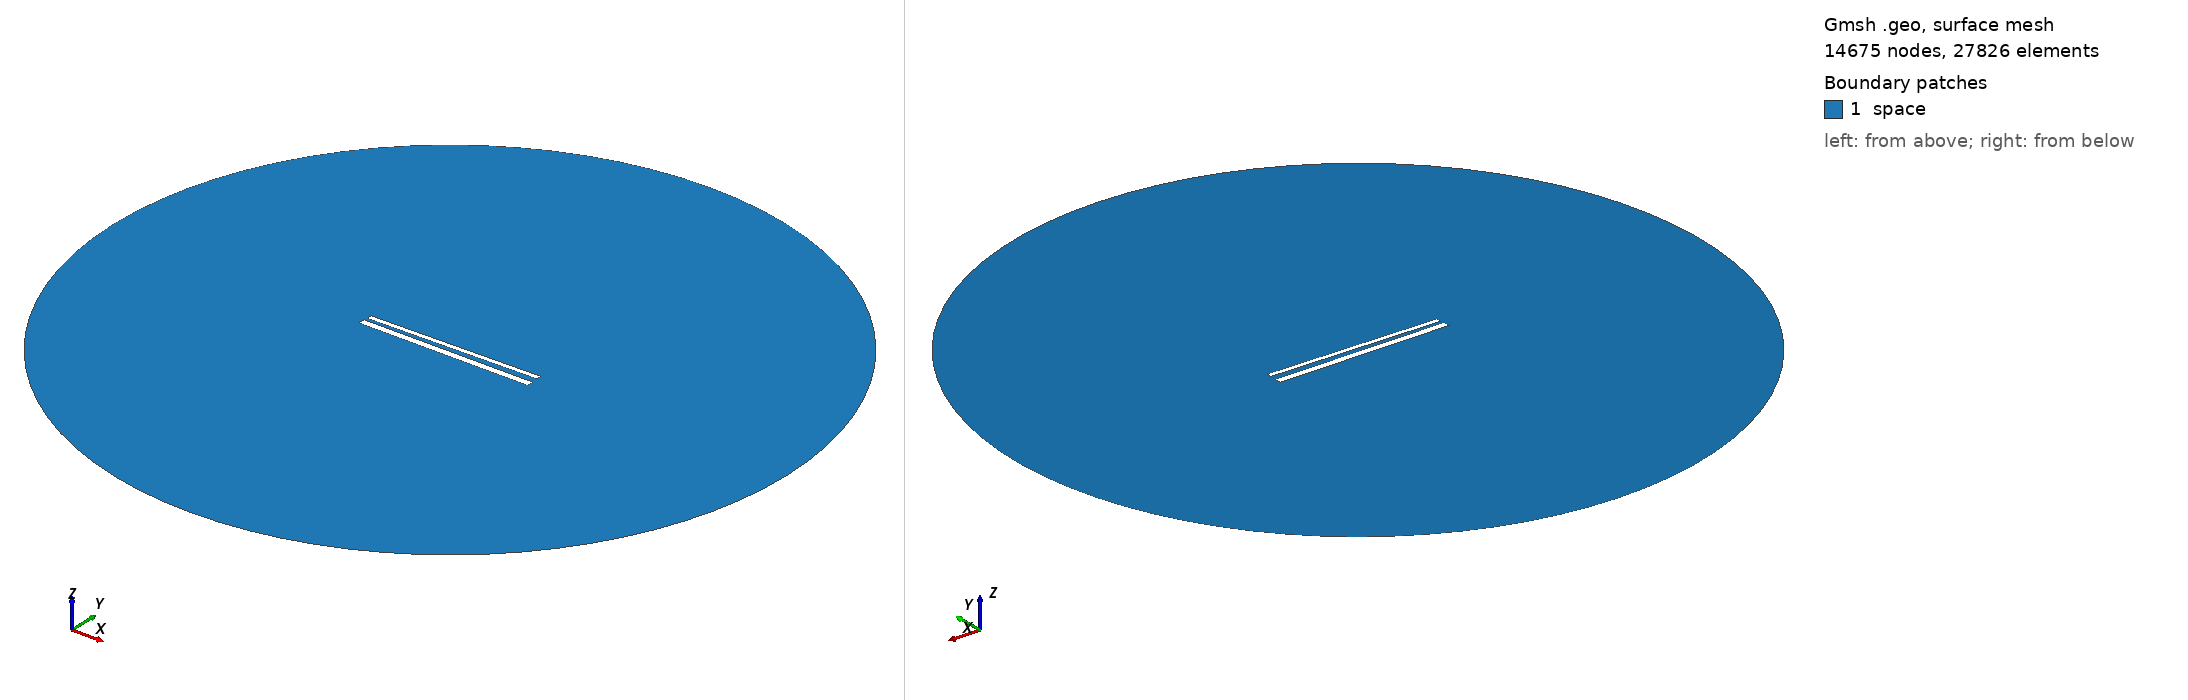

Gmsh geometry script, surface-meshed: 14675 nodes, 27826 surface elements. Boundary patches (legend numbers): 1 space. Left view from above one corner, right view from below the opposite corner. Legend entries are the model's physical surfaces. The drawing asked Gmsh for element sizes between 1% and 20% of the model's largest extent; the script's own settings can give other sizes.

=== 681.geo (drawn) ===
// Set the geometry kernel
SetFactory("OpenCASCADE");

//---------------------------------------
// Rectangles
//---------------------------------------

// Rectangle 1 (top)
Point(1) = {-49.56666666666667, 1.6277777777777778, 0, 1.0};
Point(2) = {49.56666666666667, 1.6277777777777778, 0, 1.0};
Point(3) = {49.56666666666667, 4.761111111111111, 0, 1.0};
Point(4) = {-49.56666666666667, 4.761111111111111, 0, 1.0};

Line(1) = {1, 2};
Line(2) = {2, 3};
Line(3) = {3, 4};
Line(4) = {4, 1};

Line Loop(1) = {1, 2, 3, 4};
Plane Surface(1) = {1};

Rotate { {0, 0, 1}, {0,  1.1944444444444444,  0}, 0.017 } {
  Surface{1};
}

// Rectangle 2 (bottom)
Point(5) = {-50,-1.1944444444444444, 0, 1.0};
Point(6) = { 50,-1.1944444444444444, 0, 1.0};
Point(7) = { 50,-5.194444444444445, 0, 1.0};
Point(8) = {-50,-5.194444444444445, 0, 1.0};

Line(5) = {5, 6};
Line(6) = {6, 7};
Line(7) = {7, 8};
Line(8) = {8, 5};

Line Loop(2) = {5, 6, 7, 8};
Plane Surface(2) = {2}; 


//---------------------------------------
// Circle
//---------------------------------------

// Define points
Point(9) = {0, 0, 0};        // Center
Point(10) = {200, 0, 0};     // Start point
Point(11) = {0, 200, 0};     // 90 degrees
Point(12) = {-200, 0, 0};    // 180 degrees
Point(13) = {0, -200, 0};    // 270 degrees

// Define circle arcs (each needs start, center, end)
Circle(9) = {10, 9, 11};
Circle(10) = {11, 9, 12};
Circle(11) = {12, 9, 13};
Circle(12) = {13, 9, 10};

// Define curve loop and surface if needed
Curve Loop(3) = {9, 10, 11, 12};
Surface(3) = {3};

// Subtract Rectangles from Circle
BooleanDifference{ Surface{3}; Delete; }{ Surface{1}; Surface{2}; Delete; }

//---------------------------------------
// Transfinite Lines and Surface
//---------------------------------------
r = 7;
Transfinite Line {1, 3} = 50*r Using Progression 1;
Transfinite Line {2, 4} = 2*r Using Progression 1;
Transfinite Line {5, 7} = 50*r Using Progression 1;
Transfinite Line {6, 8} = 2*r Using Progression 1;
Transfinite Line {9, 10, 11, 12} = 20 Using Progression 1;

//---------------------------------------
// Define Physical Groups
//---------------------------------------                

//--- Physical Curves
// Physical groups for boundaries
Physical Line("force_segment", 10) = {1};
Physical Line("upper_plate", 11) = {2, 3, 4};
Physical Line("lower_plate", 12) = {5, 6, 7, 8};
Physical Line("boundary", 20) = {9, 10, 11, 12};

//--- Physical Surfaces
Physical Surface("space", 30) = {3};

//---------------------------------------
// 6. Generate the Mesh
//---------------------------------------
Mesh 2;  // 2D mesh generation
